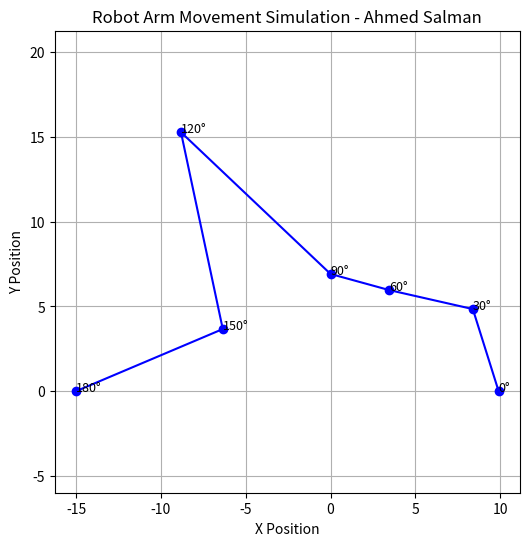

The script that saved this image:
# Author: Ahmed Salman
import math
import random
import matplotlib.pyplot as plt

# Function to simulate a robot arm movement
def move_arm(angle, distance):
    # Calculate new position based on angle and distance
    x = distance * math.cos(math.radians(angle))
    y = distance * math.sin(math.radians(angle))
    return x, y

def read_sensor():
    
    return random.uniform(5, 20)

# Main function
def main():
    print("=== Robotics Project 1 Simulation ===\n")
    print("Developer: Ahmed Salman\n")

    angles = list(range(0, 181, 30))  
    x_positions = []
    y_positions = []

    for angle in angles:
        distance = read_sensor()
        position = move_arm(angle, distance)
        x_positions.append(position[0])
        y_positions.append(position[1])
        print(f"Moving arm to {angle}° - Sensor reads {distance:.2f} - Position: {position}")

    print("\nSimulation finished!")

    # Plot the arm positions
    plt.figure(figsize=(6,6))
    plt.plot(x_positions, y_positions, marker='o', linestyle='-', color='blue')
    for i, angle in enumerate(angles):
        plt.text(x_positions[i], y_positions[i], f"{angle}°", fontsize=9)
    plt.title("Robot Arm Movement Simulation - Ahmed Salman")
    plt.xlabel("X Position")
    plt.ylabel("Y Position")
    plt.grid(True)
    plt.axis('equal')
    plt.show()

if __name__ == "__main__":
    main()
